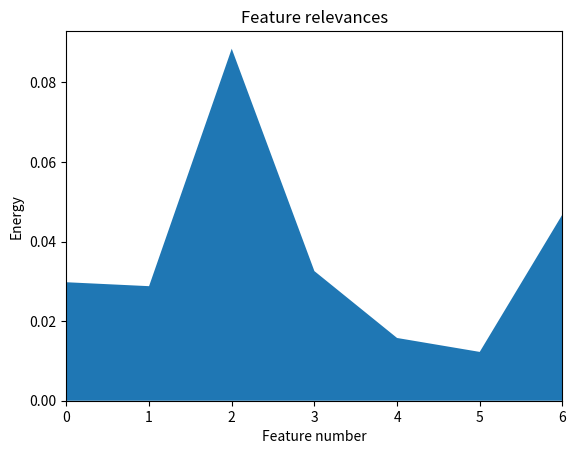

Source code (Python): (Note: this script raises an exception after producing the figure.)
import numpy as np
from matplotlib import pyplot as plt
from pathlib import Path


def plain_histogram_cost(histogram: np.ndarray):
    plain = np.full_like(histogram, fill_value=1 / histogram.shape[0])
    diff = histogram - plain
    energy = diff ** 2
    return energy.sum()


def feature_relevance(coeffs: np.array, sort: bool = True):
    """ Returns features sorted by decreasing relevance and their relevance

    Args:
        coeffs: an matrix of unary coefficients (num_feats, num_segments)
    """
    feature_costs = [plain_histogram_cost(feature) for feature in coeffs]
    pairs = [(cost, idx) for idx, cost in enumerate(feature_costs)]
    if sort:
        pairs.sort(reverse=True)
    relevances, feature_by_relevance = zip(*pairs)

    return feature_by_relevance, relevances


if __name__ == '__main__':
    plot_histograms = False

    unary_coeff = np.array([
        [0.00685162, 0.13670038, 0., 0.13396857, 0.00342581, 0.13533447,
         0.08383054, 0.09523605, 0.09793283, 0.08699478, 0.12860954,
         0.09111541],
        [0.12336596, 0.09957966, 0.13677306, 0., 0.06122748, 0.06338093,
         0.09900027, 0.03169047, 0.01410955, 0.14888256, 0.07425956,
         0.14773051],
        [0.0084382, 0.13566063, 0.02305881, 0., 0.05875059, 0.02639469,
         0.16681362,
         0.00441264, 0.1127821, 0.01540366, 0.28474956, 0.1635355, ],
        [0.03509838, 0.06866554, 0.06122099, 0.09813618, 0.04815969,
         0.04143554,
         0.15958555, 0.11057723, 0.16135967, 0., 0.16047261, 0.05528862],
        [0.08327444, 0.04525033, 0.05142011, 0.12703061, 0.08901612,
         0.08614047,
         0.07021811, 0.12041581, 0.09406804, 0.1328481, 0., 0.10031785],
        [0.07472008, 0.10568236, 0., 0.09094891, 0.10052445, 0.08653539,
         0.08219606, 0.08874215, 0.09136026, 0.12239117, 0.04160312,
         0.11529605],
        [0.05937339, 0.18471646, 0.01332578, 0.16094225, 0.14690756, 0.,
         0.0978974,
         0.01056175, 0.12406503, 0.00528087, 0.11098122, 0.08594829
         ]]
    )

    feature_by_relevance, relevances = feature_relevance(unary_coeff)

    print(f'Features sorted by decreasing relevance: {feature_by_relevance}\n'
          f'Relevances: {relevances}')

    # Plot feature relevances
    feature_by_relevance, relevances = feature_relevance(unary_coeff, sort=False)
    plt.figure()
    plt.fill_between(feature_by_relevance, relevances)
    plt.xlabel('Feature number')
    plt.ylabel('Energy')
    plt.autoscale(axis='x', tight=True)
    plt.ylim(0)
    plt.title('Feature relevances')
    plt.savefig(Path('logs', 'feature_relevances.png'))
    plt.show()

    if plot_histograms:
        for i, feature in enumerate(unary_coeff):
            plt.bar(range(1, len(feature) + 1), feature,
                    color='b',
                    align='center')
            plt.title(f'Feature {i}')
            plt.xlabel('Segments')
            plt.autoscale(axis='both')

        for i, segment in enumerate(unary_coeff.T):
            plt.bar(range(1, len(segment) + 1), segment,
                    color='r')
            plt.title(f'Segment {i}')
            plt.xlabel('Features')
            plt.autoscale(axis='both')
            plt.show()
